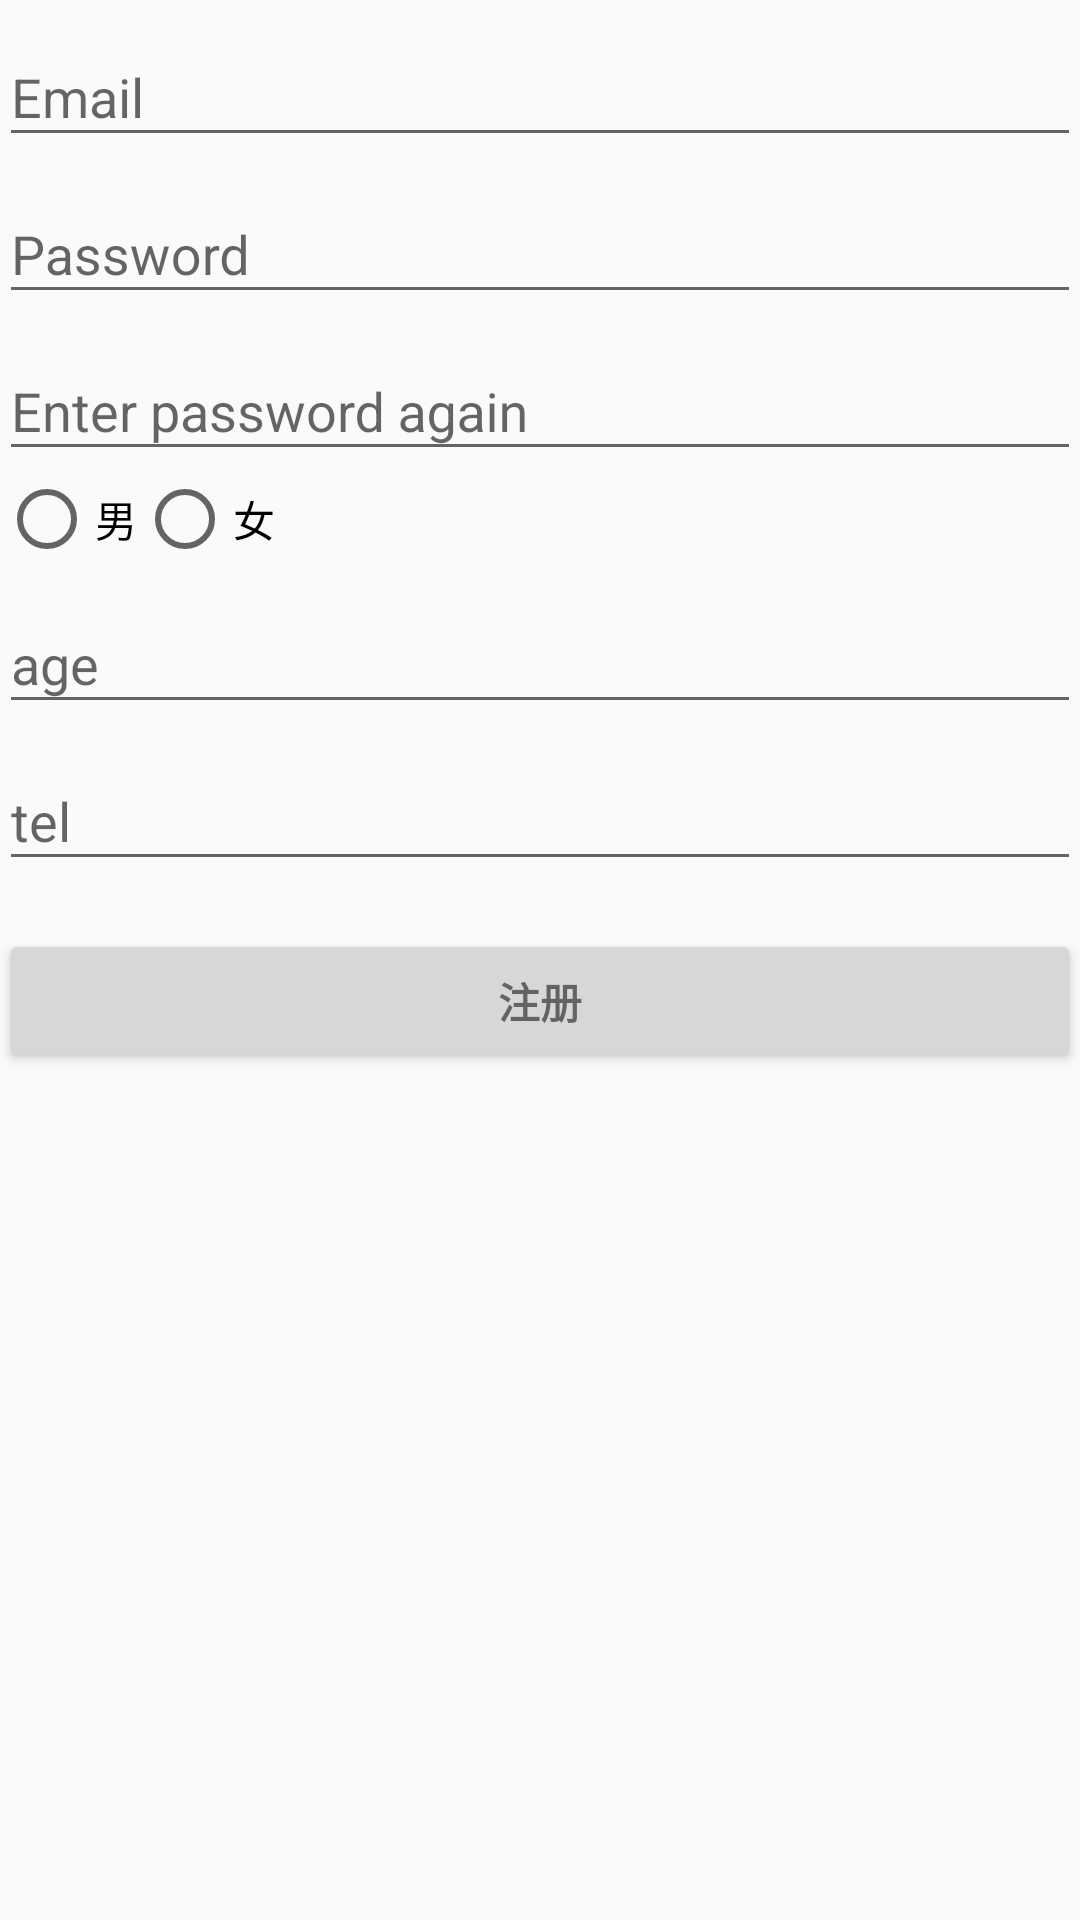

Reconstruct the res/layout file that produces this screen, plus the resources it refers to.
<!-- AndroidManifest.xml: application theme AppTheme -->
<!-- res/layout/activity_register.xml -->
<?xml version="1.0" encoding="utf-8"?>
<LinearLayout xmlns:android="http://schemas.android.com/apk/res/android"
    xmlns:tools="http://schemas.android.com/tools"
    android:layout_width="match_parent"
    android:layout_height="match_parent"
    android:gravity="center_horizontal"
    android:orientation="vertical"
    android:paddingLeft="@dimen/activity_horizontal_margin"
    android:paddingTop="@dimen/activity_vertical_margin"
    android:paddingRight="@dimen/activity_horizontal_margin"
    android:paddingBottom="@dimen/activity_vertical_margin"
    tools:context=".loginframe.RegisterActivity">

    
    <ProgressBar
        android:id="@+id/login_progress"
        style="?android:attr/progressBarStyleLarge"
        android:layout_width="wrap_content"
        android:layout_height="wrap_content"
        android:layout_marginBottom="8dp"
        android:visibility="gone" />

    <ScrollView
        android:id="@+id/login_form"
        android:layout_width="match_parent"
        android:layout_height="match_parent">

        <LinearLayout
            android:id="@+id/email_login_form"
            android:layout_width="match_parent"
            android:layout_height="wrap_content"
            android:orientation="vertical">

            <android.support.design.widget.TextInputLayout
                android:layout_width="match_parent"
                android:layout_height="wrap_content">

                <AutoCompleteTextView
                    android:id="@+id/email"
                    android:layout_width="match_parent"
                    android:layout_height="wrap_content"
                    android:hint="@string/prompt_email"
                    android:inputType="textEmailAddress"
                    android:maxLines="1"
                    android:singleLine="true" />

            </android.support.design.widget.TextInputLayout>

            <android.support.design.widget.TextInputLayout
                android:layout_width="match_parent"
                android:layout_height="wrap_content">

                <EditText
                    android:id="@+id/password"
                    android:layout_width="match_parent"
                    android:layout_height="wrap_content"
                    android:hint="@string/prompt_password"
                    android:inputType="textPassword"
                    android:maxLines="1"
                    android:singleLine="true" />

            </android.support.design.widget.TextInputLayout>

            <android.support.design.widget.TextInputLayout
                android:layout_width="match_parent"
                android:layout_height="wrap_content">

                <EditText
                    android:id="@+id/passwordAgain"
                    android:layout_width="match_parent"
                    android:layout_height="wrap_content"
                    android:hint="@string/again_password"
                    android:inputType="textPassword"
                    android:maxLines="1"
                    android:singleLine="true" />

            </android.support.design.widget.TextInputLayout>

            <RadioGroup
                android:id="@+id/sex_rg"
                android:layout_width="wrap_content"
                android:layout_height="wrap_content"
                android:orientation="horizontal" >

                <RadioButton
                    android:id="@+id/man_rb"
                    android:layout_width="wrap_content"
                    android:layout_height="wrap_content"
                    android:text="@string/man" />

                <RadioButton
                    android:id="@+id/woman_rb"
                    android:layout_width="wrap_content"
                    android:layout_height="wrap_content"
                    android:text="@string/woman" />
            </RadioGroup>

            <android.support.design.widget.TextInputLayout
                android:layout_width="match_parent"
                android:layout_height="wrap_content">

                <AutoCompleteTextView
                    android:id="@+id/age"
                    android:layout_width="match_parent"
                    android:layout_height="wrap_content"
                    android:hint="@string/age"
                    android:inputType="textEmailAddress"
                    android:maxLines="1"
                    android:singleLine="true" />

            </android.support.design.widget.TextInputLayout>

            <android.support.design.widget.TextInputLayout
                android:layout_width="match_parent"
                android:layout_height="wrap_content">

                <AutoCompleteTextView
                    android:id="@+id/tel"
                    android:layout_width="match_parent"
                    android:layout_height="wrap_content"
                    android:hint="@string/tel"
                    android:inputType="textEmailAddress"
                    android:maxLines="1"
                    android:singleLine="true" />

            </android.support.design.widget.TextInputLayout>

            <Button
                android:id="@+id/email_register_button"
                style="?android:textAppearanceSmall"
                android:layout_width="match_parent"
                android:layout_height="wrap_content"
                android:layout_marginTop="16dp"
                android:text="@string/register"
                android:textStyle="bold" />

        </LinearLayout>
    </ScrollView>
</LinearLayout>
<!-- resources referenced by this layout -->
<resources>
  <string name="again_password">Enter password again </string>
  <string name="age">age</string>
  <string name="man">男</string>
  <string name="prompt_email">Email</string>
  <string name="prompt_password">Password </string>
  <string name="register">注册</string>
  <string name="tel">tel</string>
  <string name="woman">女</string>
  <style name="AppTheme" parent="Theme.AppCompat.Light.DarkActionBar" />
</resources>
